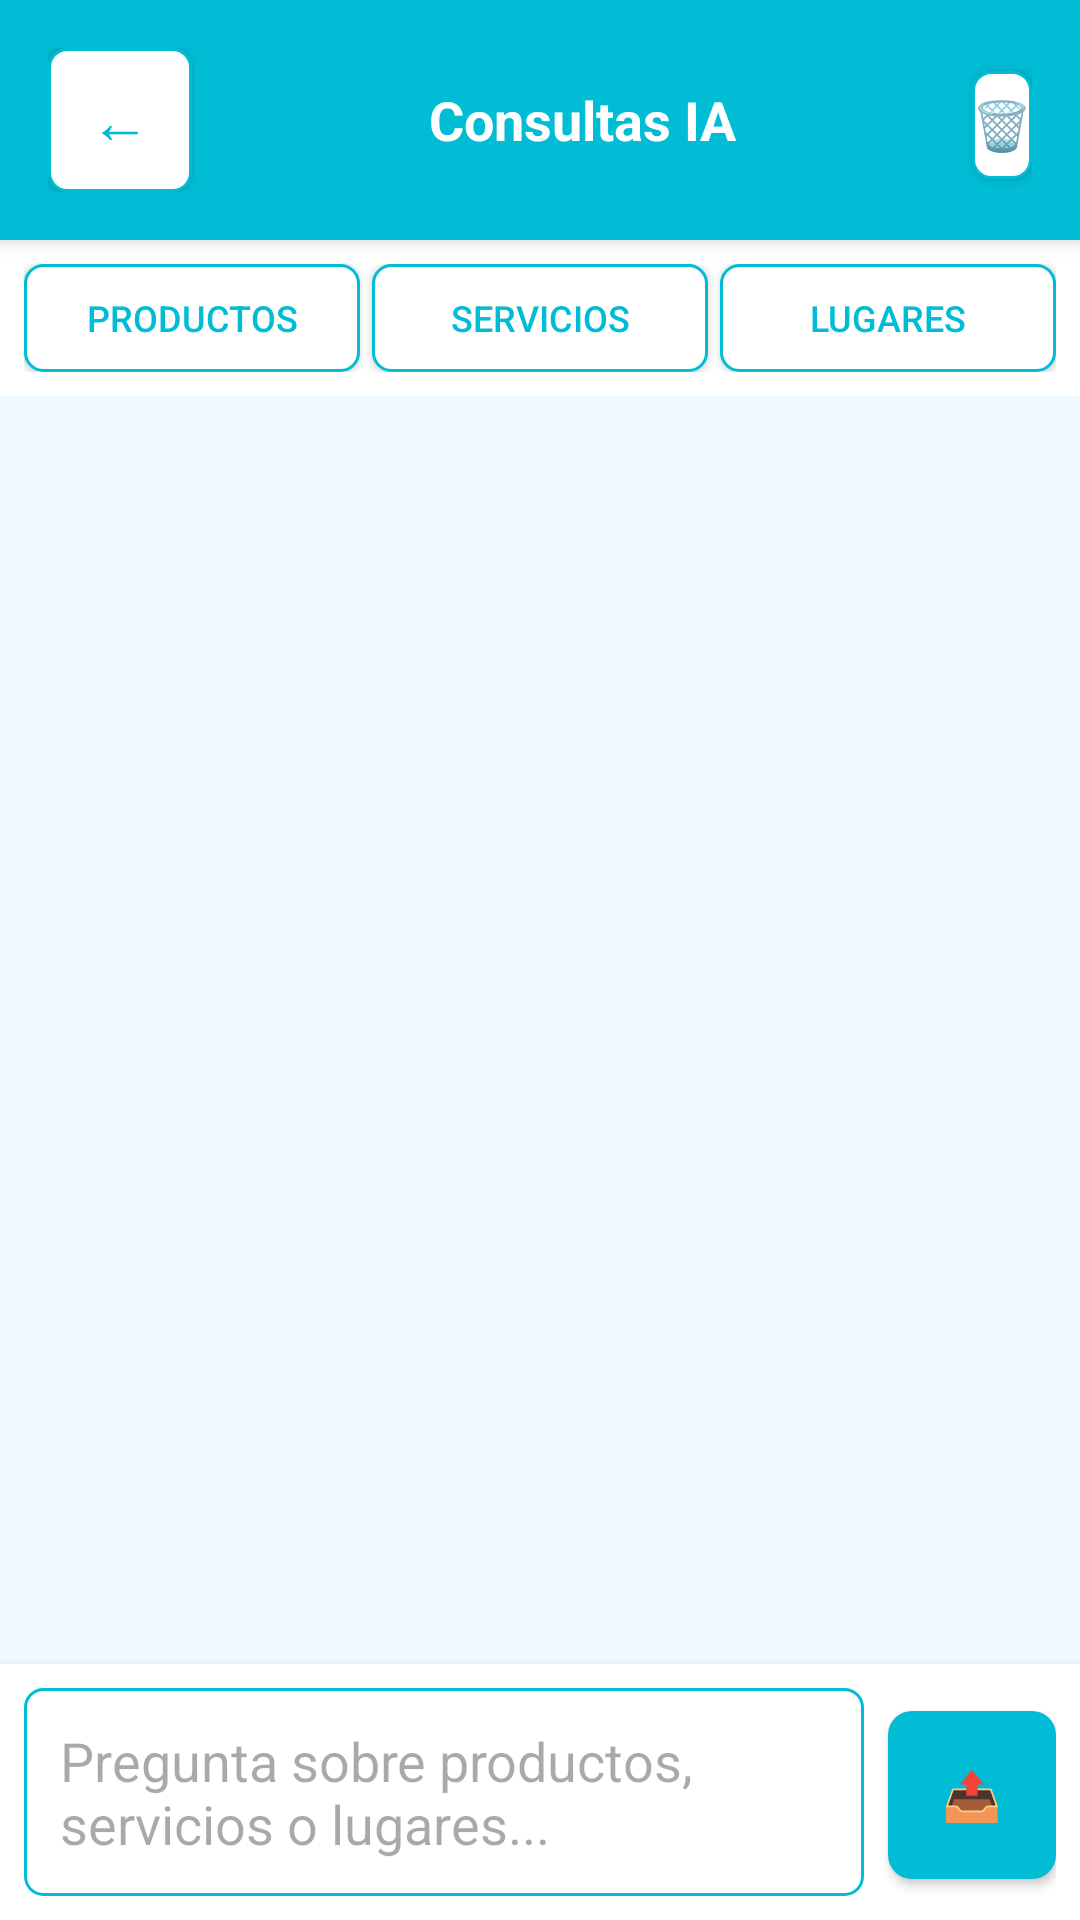

The Android layout XML behind this screen, and the referenced resources:
<!-- AndroidManifest.xml: application theme Theme.ProX0 -->
<!-- res/layout/activity_chat.xml -->
<?xml version="1.0" encoding="utf-8"?>
<LinearLayout xmlns:android="http://schemas.android.com/apk/res/android"
    android:layout_width="match_parent"
    android:layout_height="match_parent"
    android:orientation="vertical"
    android:background="@color/welcome_background">

    
    <LinearLayout
        android:layout_width="match_parent"
        android:layout_height="wrap_content"
        android:orientation="horizontal"
        android:background="@color/primary"
        android:padding="16dp"
        android:elevation="4dp">

        <Button
            android:id="@+id/btn_back"
            android:layout_width="48dp"
            android:layout_height="48dp"
            android:text="←"
            android:textSize="20sp"
            android:background="@drawable/button_secondary"
            android:textColor="@color/primary" />

        <TextView
            android:layout_width="0dp"
            android:layout_height="wrap_content"
            android:layout_weight="1"
            android:text="Consultas IA"
            android:textSize="18sp"
            android:textStyle="bold"
            android:textColor="@color/white"
            android:gravity="center"
            android:layout_gravity="center_vertical" />

        <Button
            android:id="@+id/btn_clear_chat"
            android:layout_width="wrap_content"
            android:layout_height="36dp"
            android:text="🗑️"
            android:textSize="16sp"
            android:background="@drawable/button_secondary"
            android:textColor="@color/error"
            android:minWidth="0dp" />
    </LinearLayout>

    
    <LinearLayout
        android:layout_width="match_parent"
        android:layout_height="wrap_content"
        android:orientation="horizontal"
        android:padding="8dp"
        android:background="@color/card_background">

        <Button
            android:id="@+id/btn_productos"
            android:layout_width="0dp"
            android:layout_height="36dp"
            android:layout_weight="1"
            android:text="Productos"
            android:textSize="12sp"
            android:background="@drawable/button_secondary"
            android:textColor="@color/primary"
            android:layout_marginEnd="4dp"
            android:minHeight="0dp" />

        <Button
            android:id="@+id/btn_servicios"
            android:layout_width="0dp"
            android:layout_height="36dp"
            android:layout_weight="1"
            android:text="Servicios"
            android:textSize="12sp"
            android:background="@drawable/button_secondary"
            android:textColor="@color/primary"
            android:layout_marginEnd="4dp"
            android:minHeight="0dp" />

        <Button
            android:id="@+id/btn_lugares"
            android:layout_width="0dp"
            android:layout_height="36dp"
            android:layout_weight="1"
            android:text="Lugares"
            android:textSize="12sp"
            android:background="@drawable/button_secondary"
            android:textColor="@color/primary"
            android:minHeight="0dp" />
    </LinearLayout>

    
    <androidx.recyclerview.widget.RecyclerView
        android:id="@+id/rv_chat"
        android:layout_width="match_parent"
        android:layout_height="0dp"
        android:layout_weight="1"
        android:padding="8dp" />

    
    <LinearLayout
        android:id="@+id/layout_loading"
        android:layout_width="match_parent"
        android:layout_height="wrap_content"
        android:orientation="horizontal"
        android:gravity="center"
        android:padding="16dp"
        android:visibility="gone">

        <TextView
            android:layout_width="wrap_content"
            android:layout_height="wrap_content"
            android:text="🤖 Pensando..."
            android:textSize="14sp"
            android:textColor="@color/secondary_text" />
    </LinearLayout>

    
    <LinearLayout
        android:layout_width="match_parent"
        android:layout_height="wrap_content"
        android:orientation="horizontal"
        android:padding="8dp"
        android:background="@color/card_background"
        android:elevation="4dp">

        <EditText
            android:id="@+id/et_message"
            android:layout_width="0dp"
            android:layout_height="wrap_content"
            android:layout_weight="1"
            android:hint="Pregunta sobre productos, servicios o lugares..."
            android:inputType="textMultiLine"
            android:maxLines="3"
            android:background="@drawable/button_secondary"
            android:padding="12dp"
            android:layout_marginEnd="8dp" />

        <Button
            android:id="@+id/btn_send"
            android:layout_width="56dp"
            android:layout_height="56dp"
            android:text="📤"
            android:textSize="16sp"
            android:background="@drawable/button_primary"
            android:textColor="@color/white"
            android:minWidth="0dp"
            android:minHeight="0dp" />
    </LinearLayout>

</LinearLayout>
<!-- resources referenced by this layout -->
<resources>
  <color name="card_background">#FFFFFF</color>
  <color name="error">#F44336</color>
  <color name="primary">#00BCD4</color>
  <color name="secondary_text">#757575</color>
  <color name="welcome_background">#F0F8FF</color>
  <color name="white">#FFFFFFFF</color>
  <!-- drawable button_primary (drawable) -->
  <?xml version="1.0" encoding="utf-8"?>
  <shape xmlns:android="http://schemas.android.com/apk/res/android">
      <solid android:color="@color/primary" />
      <corners android:radius="8dp" />
      <stroke android:width="0dp" />
  </shape>
  <!-- drawable button_secondary (drawable) -->
  <?xml version="1.0" encoding="utf-8"?>
  <shape xmlns:android="http://schemas.android.com/apk/res/android">
      <solid android:color="@color/white" />
      <corners android:radius="6dp" />
      <stroke android:width="1dp" android:color="@color/primary" />
  </shape>
  <style name="Theme.ProX0" parent="Base.Theme.ProX0" />
  <style name="Base.Theme.ProX0" parent="Theme.Material3.DayNight.NoActionBar">
          
          
      </style>
</resources>
